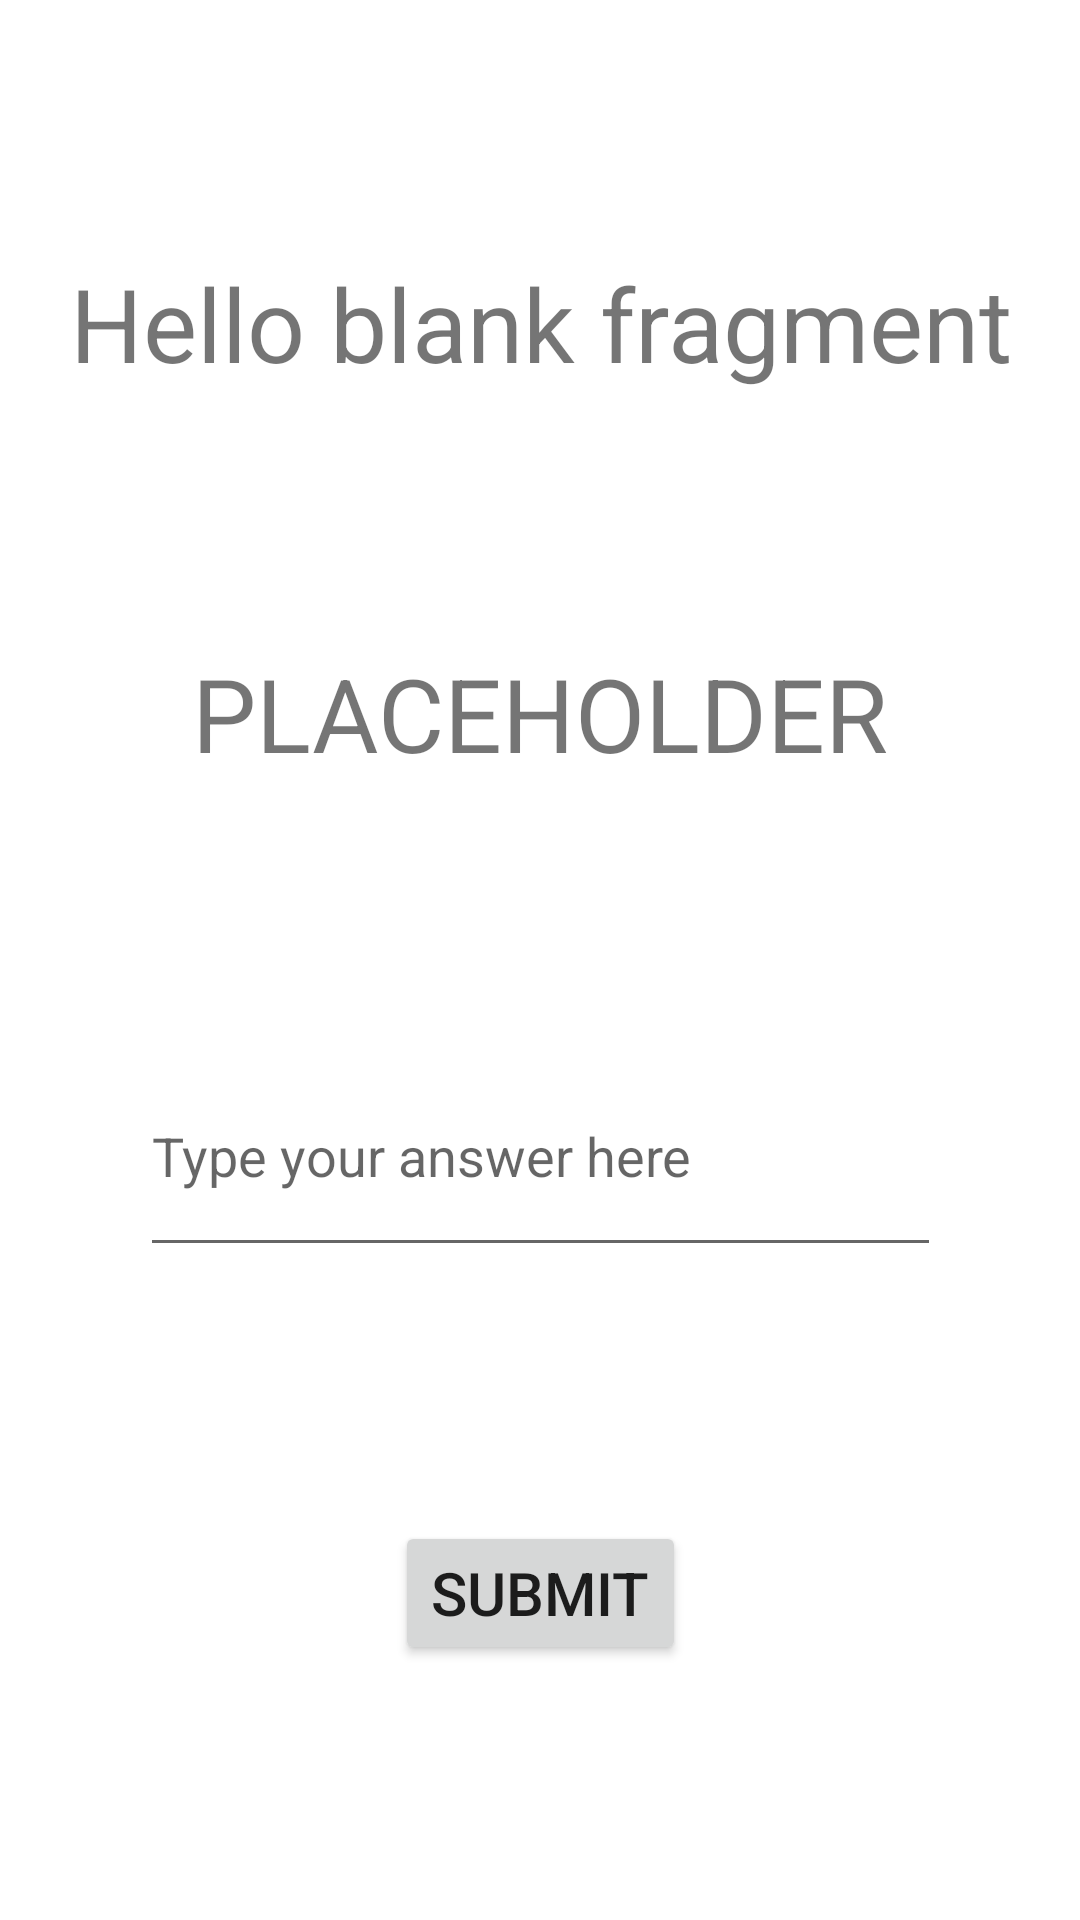

Android layout source for this screen:
<!-- AndroidManifest.xml: application theme Theme.Harjoitus31_Mobiiliohjelmointi -->
<!-- res/layout/fragment_game.xml -->
<?xml version="1.0" encoding="utf-8"?>
<layout xmlns:tools="http://schemas.android.com/tools"
    xmlns:android="http://schemas.android.com/apk/res/android"
    xmlns:app="http://schemas.android.com/apk/res-auto">
<FrameLayout
    android:layout_width="match_parent"
    android:layout_height="match_parent"
    tools:context=".Fragments.GameFragment">

    
    <androidx.constraintlayout.widget.ConstraintLayout
        android:layout_width="match_parent"
        android:layout_height="match_parent">

        <TextView
            android:id="@+id/exerciseCountTextView"
            android:layout_width="wrap_content"
            android:layout_height="wrap_content"
            android:text="@string/hello_blank_fragment"
            android:textSize="34sp"
            app:layout_constraintBottom_toTopOf="@+id/calculationTextView"
            app:layout_constraintEnd_toEndOf="@+id/timerTextView"
            app:layout_constraintStart_toStartOf="@+id/timerTextView"
            app:layout_constraintTop_toTopOf="parent" />

        <TextView
            android:id="@+id/timerTextView"
            android:layout_width="wrap_content"
            android:layout_height="wrap_content"
            android:textSize="16sp"
            app:layout_constraintBottom_toTopOf="@+id/calculationTextView"
            app:layout_constraintEnd_toEndOf="@+id/calculationTextView"
            app:layout_constraintStart_toStartOf="@+id/calculationTextView"
            app:layout_constraintTop_toBottomOf="@+id/exerciseCountTextView" />

        <TextView
            android:id="@+id/calculationTextView"
            android:layout_width="wrap_content"
            android:layout_height="wrap_content"
            android:text="@string/placeholderText"
            android:textSize="34sp"
            app:layout_constraintBottom_toTopOf="@+id/inputAnswerTextNumber"
            app:layout_constraintEnd_toEndOf="@+id/inputAnswerTextNumber"
            app:layout_constraintStart_toStartOf="@+id/inputAnswerTextNumber"
            app:layout_constraintTop_toBottomOf="@+id/exerciseCountTextView" />

        <EditText
            android:id="@+id/inputAnswerTextNumber"
            android:layout_width="267dp"
            android:layout_height="77dp"
            android:ems="10"
            android:hint="@string/answerInputHint"
            android:inputType="number"
            app:layout_constraintBottom_toTopOf="@+id/submitButton"
            app:layout_constraintEnd_toEndOf="@+id/submitButton"
            app:layout_constraintStart_toStartOf="@+id/submitButton"
            app:layout_constraintTop_toBottomOf="@+id/calculationTextView" />

        <Button
            android:id="@+id/submitButton"
            android:layout_width="wrap_content"
            android:layout_height="wrap_content"
            android:text="@string/submitButtonText"
            android:textSize="20sp"
            app:layout_constraintBottom_toBottomOf="parent"
            app:layout_constraintEnd_toEndOf="parent"
            app:layout_constraintStart_toStartOf="parent"
            app:layout_constraintTop_toBottomOf="@+id/inputAnswerTextNumber" />
    </androidx.constraintlayout.widget.ConstraintLayout>

</FrameLayout>
</layout>
<!-- resources referenced by this layout -->
<resources>
  <string name="answerInputHint">Type your answer here</string>
  <string name="hello_blank_fragment">Hello blank fragment</string>
  <string name="placeholderText">PLACEHOLDER</string>
  <string name="submitButtonText">SUBMIT</string>
  <style name="Theme.Harjoitus31_Mobiiliohjelmointi" parent="Theme.MaterialComponents.DayNight.DarkActionBar">
          
          <item name="colorPrimary">@color/purple_500</item>
          <item name="colorPrimaryVariant">@color/purple_700</item>
          <item name="colorOnPrimary">@color/white</item>
          
          <item name="colorSecondary">@color/teal_200</item>
          <item name="colorSecondaryVariant">@color/teal_700</item>
          <item name="colorOnSecondary">@color/black</item>
          
          <item name="android:statusBarColor">?attr/colorPrimaryVariant</item>
          
      </style>
  <!-- not gathered from this repository: default colours our renderer supplied (Android Studio template values) -->
  <color name="purple_500">#FF6200EE</color>
  <color name="purple_700">#FF3700B3</color>
  <color name="teal_200">#FF03DAC5</color>
  <color name="teal_700">#FF018786</color>
  <color name="black">#FF000000</color>
  <color name="white">#FFFFFFFF</color>
</resources>
